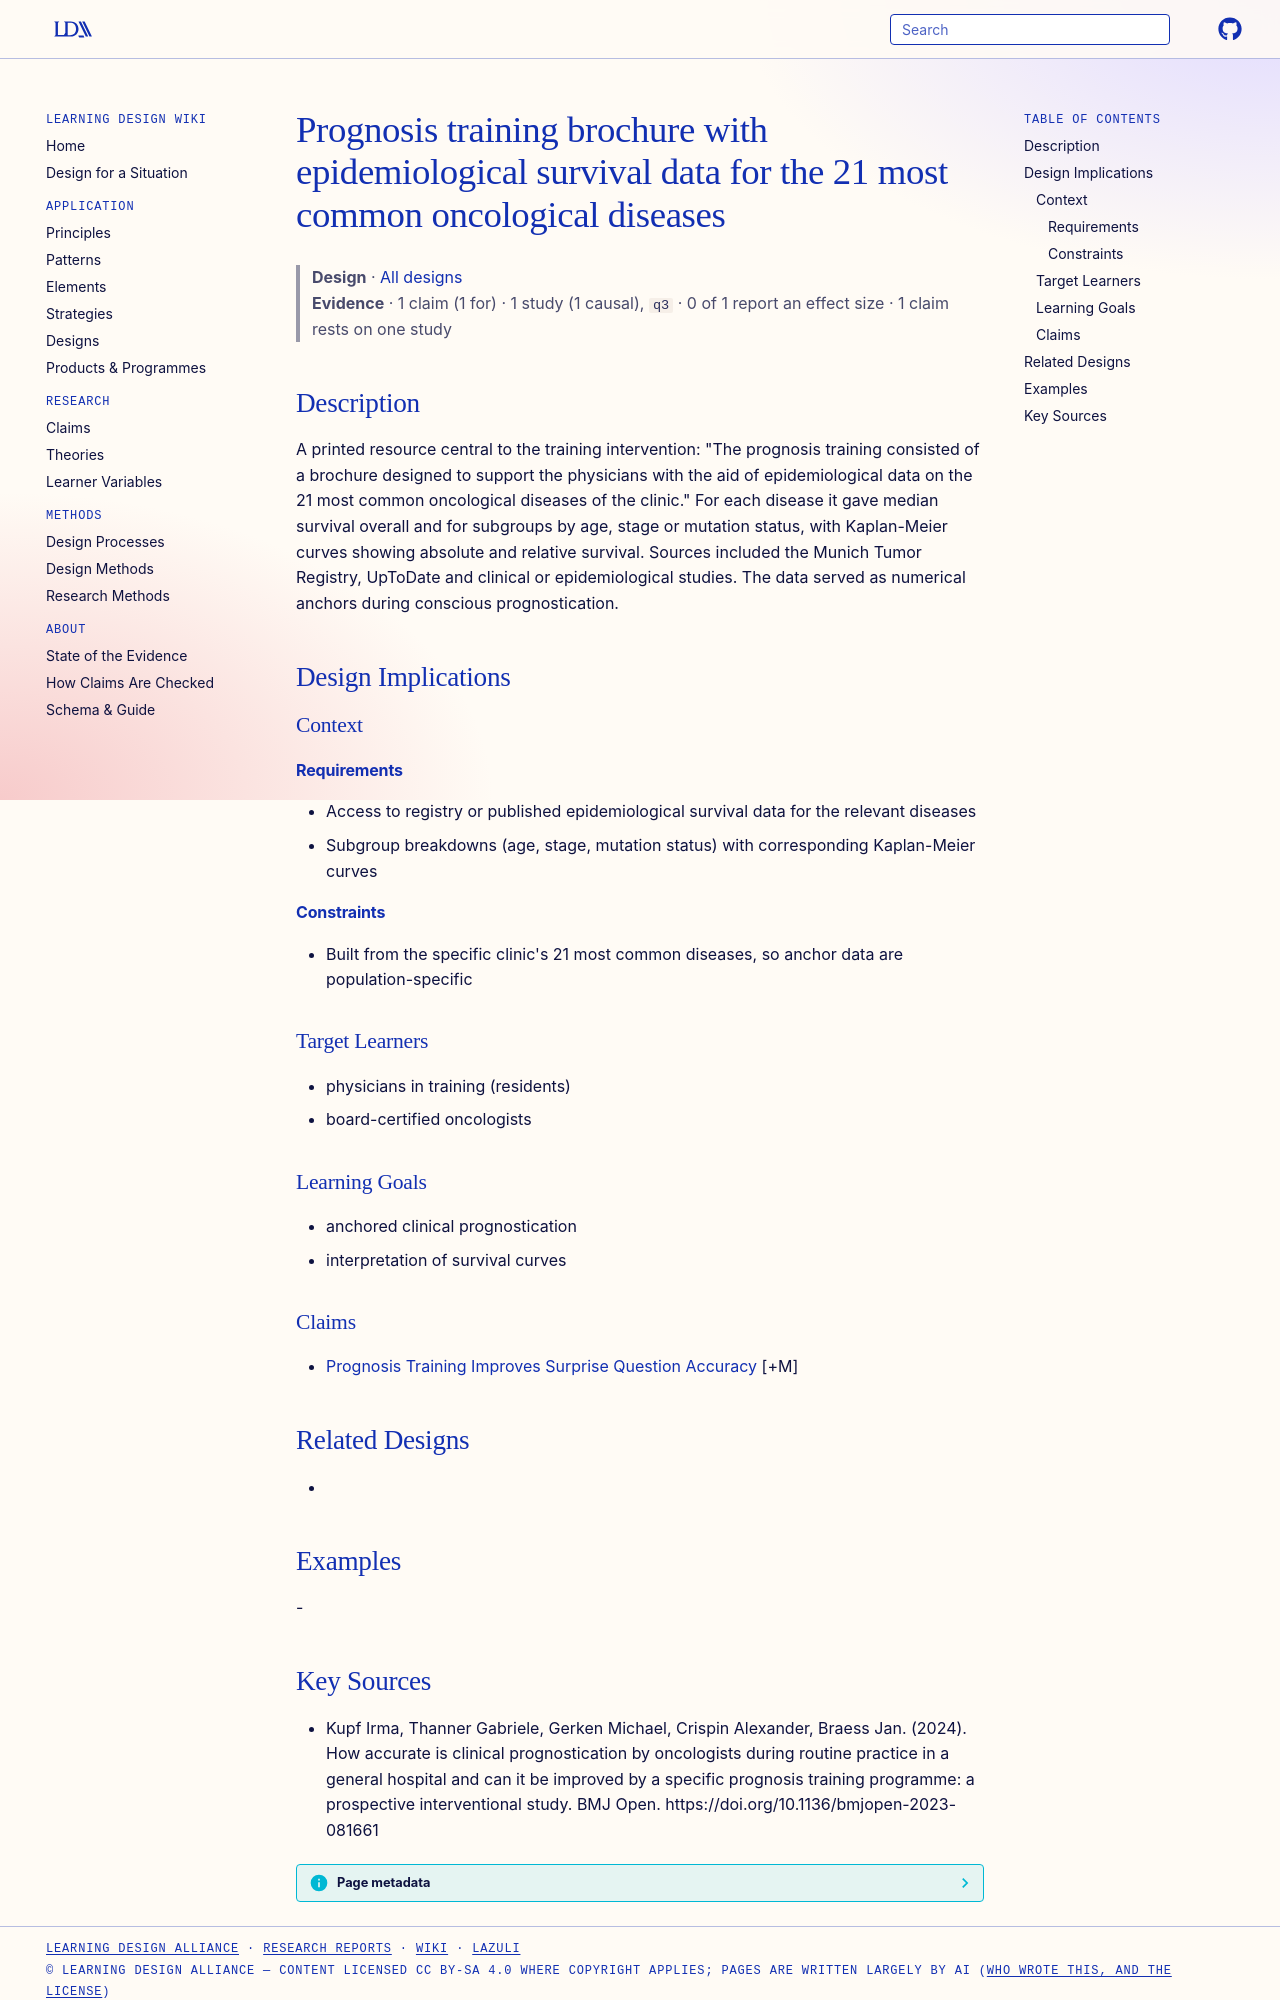

repository: Learning-Design-Alliance/learning-wiki · page: designs/prognosis-training-brochure-epidemiological-anchors/index.html · generator: mkdocs

---
type: design
id: prognosis-training-brochure-epidemiological-anchors
title: Prognosis training brochure with epidemiological survival data for the 21 most common oncological diseases
description: "A printed resource central to the training intervention: \"The prognosis training consisted of a brochure designed to support the physicians with the aid of epidemiological data on the 21 most common oncological diseas..."
status: review
generated:
  by: "process:settle-candidates"
  at: 2026-11-07
sources:
  - id: kupf-irma-2024
    resource: "https://doi.org/10.1136/bmjopen-2023-081661"
    title: "Kupf Irma, Thanner Gabriele, Gerken Michael, Crispin Alexander, Braess Jan. (2024). How accurate is clinical prognostication by oncologists during routine practice in a general hospital and can it be improved by a specific prognosis training programme: a prospective interventional study. BMJ Open. https://doi.org/10.1136/bmjopen-2023-081661"
    author: Kupf Irma, Thanner Gabriele, Gerken Michael, Crispin Alexander, Braess Jan
---

# Prognosis training brochure with epidemiological survival data for the 21 most common oncological diseases

> **Design** · [All designs](index.md)
> **Evidence** · 1 claim (1 for) · 1 study (1 causal), `q3` · 0 of 1 report an effect size · 1 claim rests on one study

## Description
A printed resource central to the training intervention: "The prognosis training consisted of a brochure designed to support the physicians with the aid of epidemiological data on the 21 most common oncological diseases of the clinic." For each disease it gave median survival overall and for subgroups by age, stage or mutation status, with Kaplan-Meier curves showing absolute and relative survival. Sources included the Munich Tumor Registry, UpToDate and clinical or epidemiological studies. The data served as numerical anchors during conscious prognostication.

## Design Implications

### Context
#### Requirements
- Access to registry or published epidemiological survival data for the relevant diseases
- Subgroup breakdowns (age, stage, mutation status) with corresponding Kaplan-Meier curves
#### Constraints
- Built from the specific clinic's 21 most common diseases, so anchor data are population-specific

### Target Learners
- physicians in training (residents)
- board-certified oncologists

### Learning Goals
- anchored clinical prognostication
- interpretation of survival curves

### Claims
- [Prognosis Training Improves Surprise Question Accuracy](../claims/prognosis-training-improves-surprise-question-accuracy.md) [+M]

## Related Designs
- 

## Examples
-
